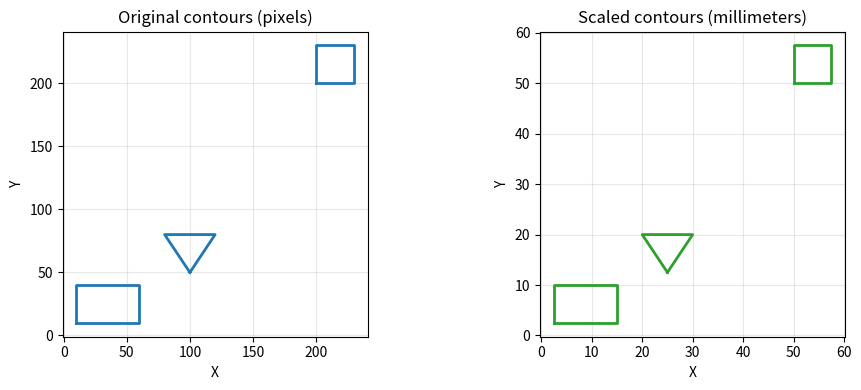

The script that saved this image:
import numpy as np
import matplotlib.pyplot as plt

# --- Step 1: Create some fake OpenCV-style contours in pixel coordinates
contour1 = np.array([[[10, 10]], [[60, 10]], [[60, 40]], [[10, 40]]], dtype=np.int32)  # square
contour2 = np.array([[[100, 50]], [[120, 80]], [[80, 80]]], dtype=np.int32)            # triangle
contour3 = np.array([[[200, 200]], [[230, 200]], [[230, 230]], [[200, 230]]], dtype=np.int32)

contours_px = [contour1, contour2, contour3]

# --- Step 2: Define scale (pixel → mm) and offset (origin shift)
pixels_to_mm_ratio = (0.25, 0.25)  # each pixel = 0.25 mm
offset_mm = (0.0, 0.0)             # no offset (same origin)

# --- Step 3: Apply uniform scaling to the entire group
scaled_contours = []
for cnt in contours_px:
    cnt_float = cnt.reshape(-1, 2).astype(float)
    cnt_scaled = cnt_float * [pixels_to_mm_ratio[0], pixels_to_mm_ratio[1]] + offset_mm
    scaled_contours.append(cnt_scaled)

# --- Step 4: Visualize before & after
fig, axes = plt.subplots(1, 2, figsize=(10, 4))
axes[0].set_title("Original contours (pixels)")
axes[1].set_title("Scaled contours (millimeters)")

def plot_contours(ax, contours, color):
    for cnt in contours:
        c = np.vstack([cnt, cnt[0]])  # close the loop
        ax.plot(c[:,0], c[:,1], color=color, lw=2)
    ax.set_aspect("equal")
    ax.grid(True, alpha=0.3)

plot_contours(axes[0], [c.reshape(-1,2) for c in contours_px], 'tab:blue')
plot_contours(axes[1], scaled_contours, 'tab:green')

for ax in axes:
    ax.set_xlabel("X")
    ax.set_ylabel("Y")

plt.tight_layout()
plt.show()

# --- Step 5: Inspect numerically
print("Original (pixels):", contour1.reshape(-1,2))
print("Scaled (mm):", scaled_contours[0])
